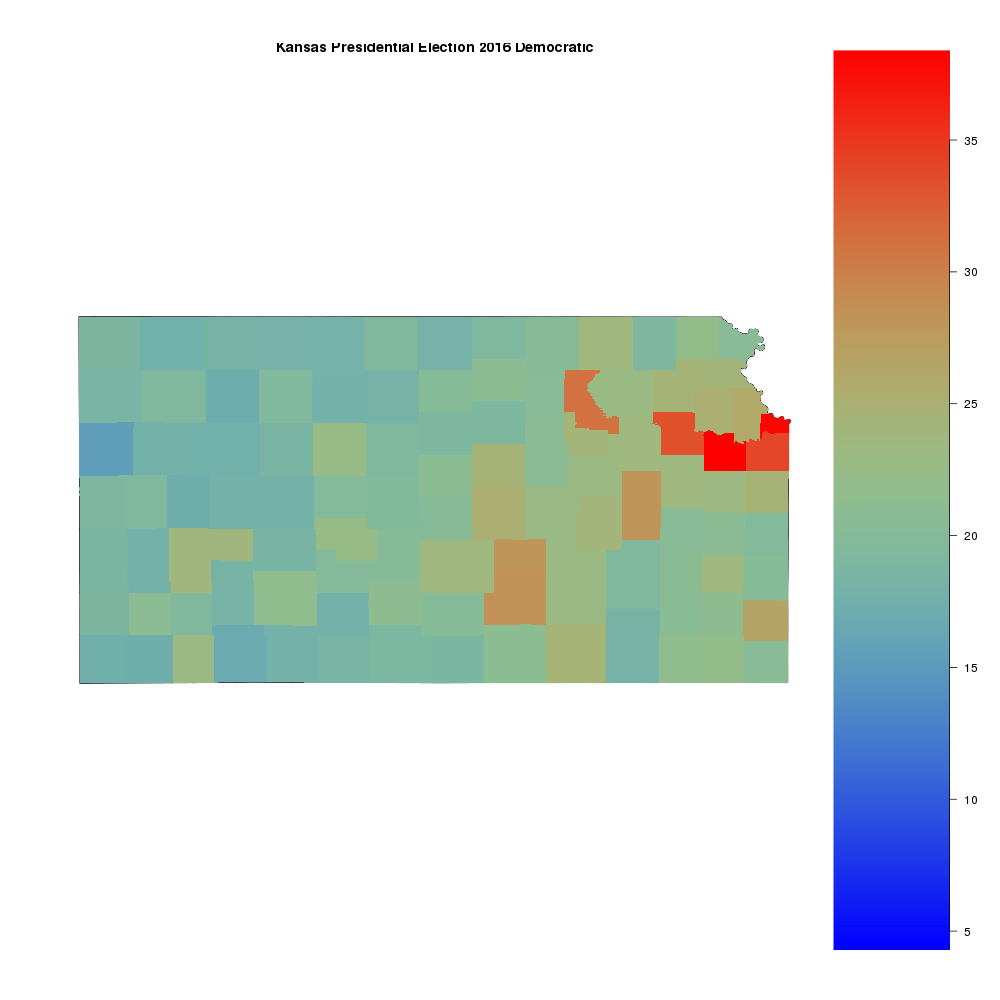

The data file committed next to this chart (first rows):
, N, Democratic, sample
Douglas, 81380, 31195, 0.3833
Wyandotte, 79625, 30146, 0.3786
Johnson, 407550, 129852, 0.3186
Shawnee, 109731, 33926, 0.3092
Riley, 33917, 9341, 0.2754
Sedgwick, 293113, 69627, 0.2375
Lyon, 19872, 4649, 0.2339
Harvey, 21761, 5068, 0.2329
Crawford, 24901, 5199, 0.2088
Leavenworth, 50794, 10209, 0.201
Jefferson, 13280, 2518, 0.1896
McPherson, 17068, 3226, 0.189
Miami, 22059, 3991, 0.1809
Saline, 35414, 6317, 0.1784
Cowley, 19982, 3551, 0.1777
Jackson, 8534, 1512, 0.1772
Atchison, 11332, 1989, 0.1755
Geary, 15658, 2722, 0.1738
Chase, 1827, 316, 0.173
Finney, 19016, 3195, 0.168
Reno, 41135, 6837, 0.1662
Marshall, 6468, 1072, 0.1657
Allen, 8655, 1433, 0.1656
Wabaunsee, 4775, 776, 0.1625
Osage, 10808, 1753, 0.1622
Franklin, 18004, 2892, 0.1606
Butler, 42282, 6573, 0.1555
Morris, 3868, 601, 0.1554
Seward, 10495, 1628, 0.1551
Pottawatomie, 14381, 2225, 0.1547
Marion, 7911, 1204, 0.1522
Ellis, 18317, 2742, 0.1497
Pawnee, 3895, 579, 0.1487
Labette, 16130, 2291, 0.142
Brown, 6159, 863, 0.1401
Ford, 15790, 2149, 0.1361
Montgomery, 19573, 2637, 0.1347
Neosho, 11468, 1501, 0.1309
Pratt, 5900, 771, 0.1307
Cloud, 6003, 761, 0.1268
Sumner, 16482, 2076, 0.126
Ellsworth, 4148, 521, 0.1256
Grant, 3543, 441, 0.1245
Anderson, 5410, 672, 0.1242
Dickinson, 12955, 1609, 0.1242
Woodson, 2246, 273, 0.1215
Wilson, 4943, 594, 0.1202
Doniphan, 4932, 587, 0.119
Cherokee, 16953, 2005, 0.1183
Coffey, 6164, 727, 0.1179
Clay, 5761, 677, 0.1175
Rice, 5980, 695, 0.1162
Washington, 3347, 387, 0.1156
Bourbon, 11643, 1336, 0.1147
Mitchell, 4163, 477, 0.1146
Stafford, 2666, 304, 0.114
Kingman, 5278, 599, 0.1135
Edwards, 1905, 212, 0.1113
Rush, 2118, 233, 0.11
Linn, 6813, 736, 0.108
... 45 more rows
